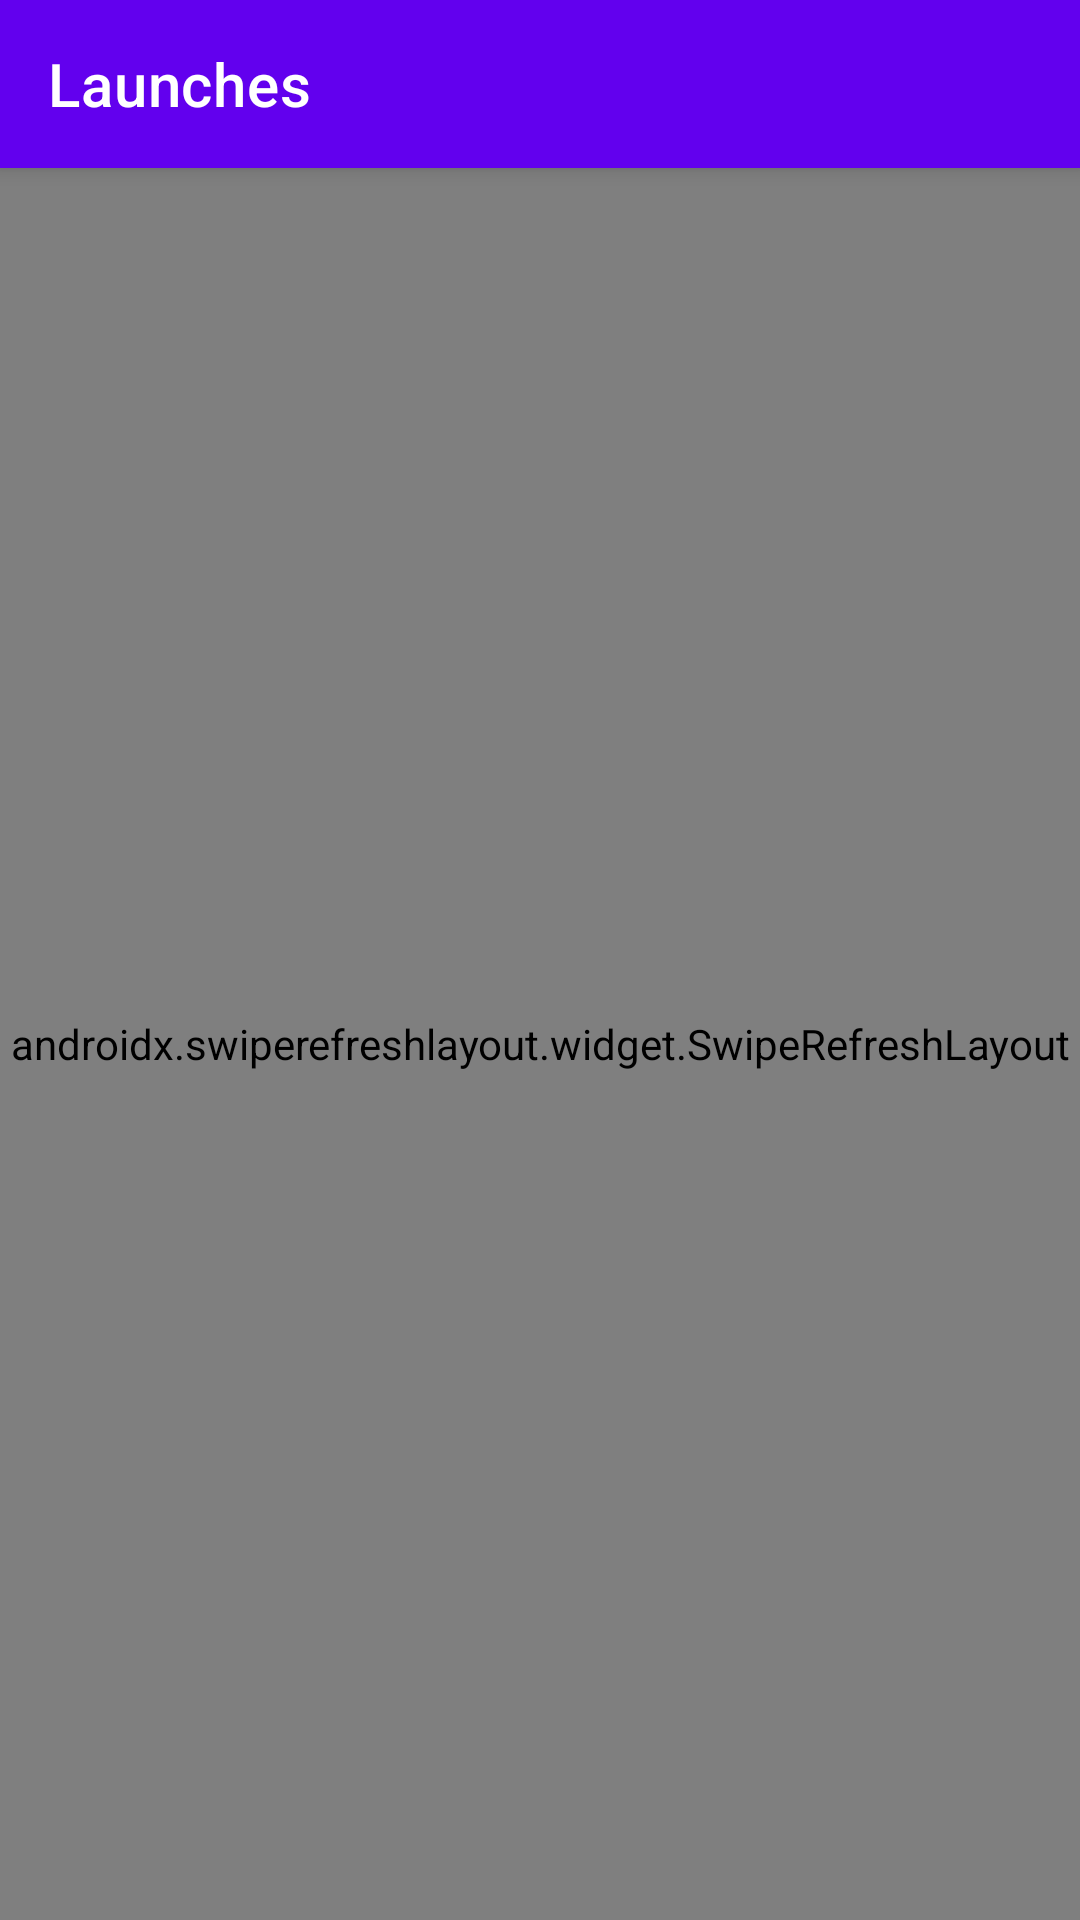

Android layout source for this screen:
<!-- AndroidManifest.xml: application theme Theme.MyBlueprint -->
<!-- res/layout/fragment_launches.xml -->
<?xml version="1.0" encoding="utf-8"?>
<androidx.constraintlayout.widget.ConstraintLayout xmlns:android="http://schemas.android.com/apk/res/android"
	xmlns:app="http://schemas.android.com/apk/res-auto"
	android:id="@+id/main"
	android:layout_width="match_parent"
	android:layout_height="match_parent">

	<com.google.android.material.appbar.MaterialToolbar
		android:id="@+id/toolbar"
		android:layout_width="match_parent"
		android:layout_height="?attr/actionBarSize"
		android:background="?attr/colorPrimary"
		android:elevation="4dp"
		app:layout_constraintEnd_toEndOf="parent"
		app:layout_constraintStart_toStartOf="parent"
		app:layout_constraintTop_toTopOf="parent"
		app:title="@string/launches"
		app:titleTextColor="?attr/colorOnPrimary" />

	<include
		android:id="@+id/error_view"
		layout="@layout/view_list_error" />

	<include
		android:id="@+id/empty_view"
		layout="@layout/view_list_empty"
		android:visibility="gone"
		app:layout_constraintEnd_toEndOf="parent"
		app:layout_constraintStart_toStartOf="parent"
		app:layout_constraintTop_toBottomOf="@id/toolbar" />

	<androidx.swiperefreshlayout.widget.SwipeRefreshLayout
		android:id="@+id/swipe_refresh"
		android:layout_width="match_parent"
		android:layout_height="0dp"
		app:layout_constraintBottom_toBottomOf="parent"
		app:layout_constraintEnd_toEndOf="parent"
		app:layout_constraintStart_toStartOf="parent"
		app:layout_constraintTop_toBottomOf="@id/toolbar">

		<androidx.recyclerview.widget.RecyclerView
			android:id="@+id/launches"
			android:layout_width="match_parent"
			android:layout_height="match_parent" />
	</androidx.swiperefreshlayout.widget.SwipeRefreshLayout>

</androidx.constraintlayout.widget.ConstraintLayout>
<!-- res/layout/view_list_error.xml (included above) -->
<?xml version="1.0" encoding="utf-8"?>
<LinearLayout xmlns:android="http://schemas.android.com/apk/res/android"
	xmlns:app="http://schemas.android.com/apk/res-auto"
	xmlns:tools="http://schemas.android.com/tools"
	android:id="@+id/list_error_container"
	android:layout_width="match_parent"
	android:layout_height="wrap_content"
	android:visibility="gone"
	android:orientation="vertical"
	app:layout_constraintEnd_toEndOf="parent"
	app:layout_constraintStart_toStartOf="parent"
	app:layout_constraintTop_toBottomOf="@id/toolbar">

	<TextView
		android:id="@+id/list_error_text"
		android:layout_width="wrap_content"
		android:layout_height="wrap_content"
		android:layout_gravity="center"
		android:layout_marginTop="32dp"
		tools:text="@string/list_error_text" />

	<Button
		android:id="@+id/list_error_retry_button"
		android:layout_width="wrap_content"
		android:layout_height="wrap_content"
		android:layout_gravity="center"
		android:layout_marginTop="16dp"
		android:text="@string/list_error_retry" />
</LinearLayout>
<!-- res/layout/view_list_empty.xml (included above) -->
<?xml version="1.0" encoding="utf-8"?>
<FrameLayout xmlns:android="http://schemas.android.com/apk/res/android"
	android:id="@+id/list_empty_container"
	android:layout_width="match_parent"
	android:layout_height="wrap_content">

	<TextView
		android:id="@+id/list_empty_text"
		android:layout_width="wrap_content"
		android:layout_height="wrap_content"
		android:layout_gravity="center"
		android:layout_margin="32dp"
		android:text="@string/list_empty" />
</FrameLayout>
<!-- resources referenced by this layout -->
<resources>
  <string name="launches">Launches</string>
  <string name="list_empty">Keine Daten gefunden</string>
  <string name="list_error_retry">Nochmal versuchen</string>
  <string name="list_error_text">Fehler beim Laden der Daten</string>
  <style name="Theme.MyBlueprint" parent="Theme.MaterialComponents.DayNight.NoActionBar">
  		
  		<item name="colorPrimary">@color/purple_500</item>
  		<item name="colorPrimaryVariant">@color/purple_700</item>
  		<item name="colorOnPrimary">@color/white</item>
  		
  		<item name="colorSecondary">@color/teal_200</item>
  		<item name="colorSecondaryVariant">@color/teal_700</item>
  		<item name="colorOnSecondary">@color/black</item>
  		
  		<item name="android:statusBarColor" tools:targetApi="l">?attr/colorPrimaryVariant</item>
  		
  	</style>
  <!-- not gathered from this repository: default colours our renderer supplied (Android Studio template values) -->
  <color name="purple_500">#FF6200EE</color>
  <color name="purple_700">#FF3700B3</color>
  <color name="teal_200">#FF03DAC5</color>
  <color name="teal_700">#FF018786</color>
  <color name="black">#FF000000</color>
  <color name="white">#FFFFFFFF</color>
</resources>
